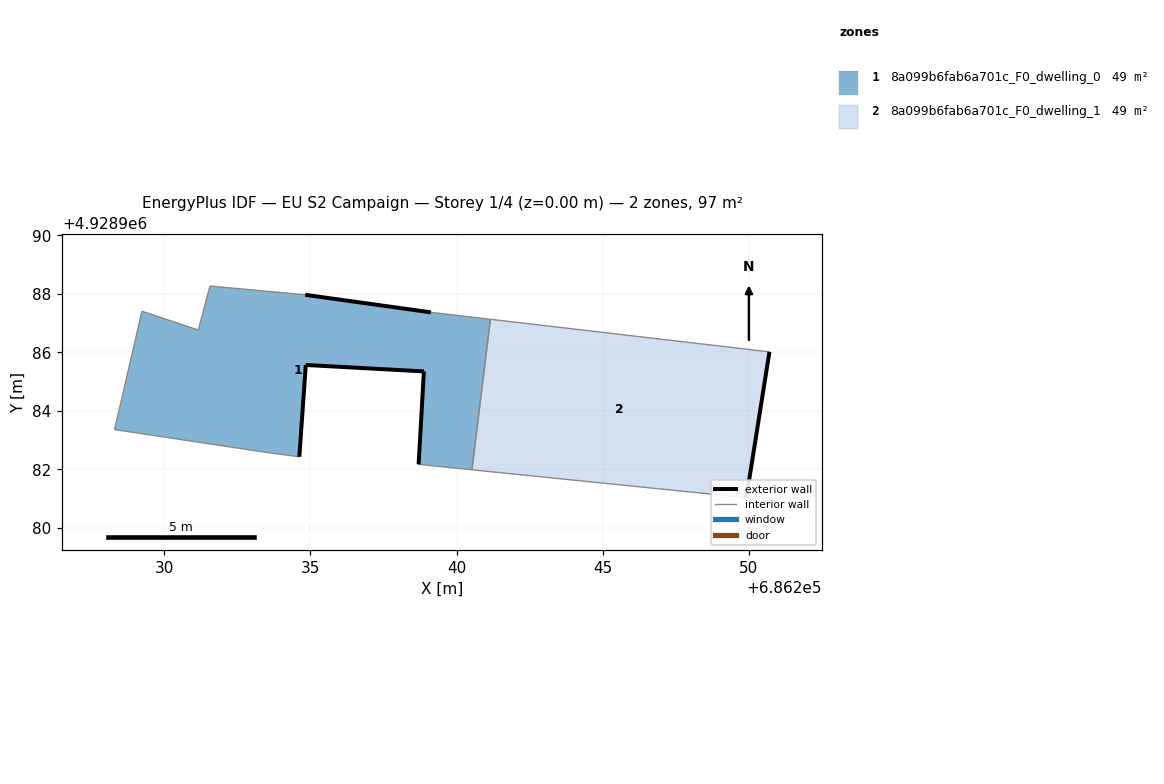
=== STOREY PLAN SPEC (per zone: floor XY polygon, exterior-wall plan segments, windows/doors) ===
zone 1: 8a099b6fab6a701c_F0_dwelling_0  (48.7 m²)
  floor: (686240.52, 4928981.98) (686241.16, 4928987.13) (686239.12, 4928987.37) (686234.82, 4928987.97) (686231.56, 4928988.27) (686231.16, 4928986.76) (686229.24, 4928987.40) (686228.30, 4928983.36) (686233.57, 4928982.56) (686234.62, 4928982.43) (686234.84, 4928985.57) (686238.88, 4928985.35) (686238.70, 4928982.17)
  exterior wall: (686238.70, 4928982.17) – (686238.88, 4928985.35)  [3.2 m]
  exterior wall: (686238.88, 4928985.35) – (686234.84, 4928985.57)  [4.0 m]
  exterior wall: (686234.84, 4928985.57) – (686234.62, 4928982.43)  [3.1 m]
  exterior wall: (686234.82, 4928987.97) – (686239.12, 4928987.37)  [4.3 m]
  interior walls: 9
zone 2: 8a099b6fab6a701c_F0_dwelling_1  (48.7 m²)
  floor: (686249.91, 4928981.03) (686250.70, 4928986.01) (686241.16, 4928987.13) (686240.52, 4928981.98)
  exterior wall: (686250.70, 4928986.01) – (686249.91, 4928981.03)  [5.1 m]
  interior walls: 3

=== DERIVED (storey summary) ===
Building: EU S2 Campaign
Storey: 1 of 4  (floor level z = 0.00 m)
Storey gross floor area: 97.4 m²
Zones on this storey: 2
  - 8a099b6fab6a701c_F0_dwelling_0: floor 48.7 m²; exterior wall 14.7 m (44.2 m²); WWR 0.0%
  - 8a099b6fab6a701c_F0_dwelling_1: floor 48.7 m²; exterior wall 5.1 m (15.2 m²); WWR 0.0%
Zone adjacency (shared interzone walls):
  - 8a099b6fab6a701c_F0_dwelling_0 ↔ 8a099b6fab6a701c_F0_dwelling_1